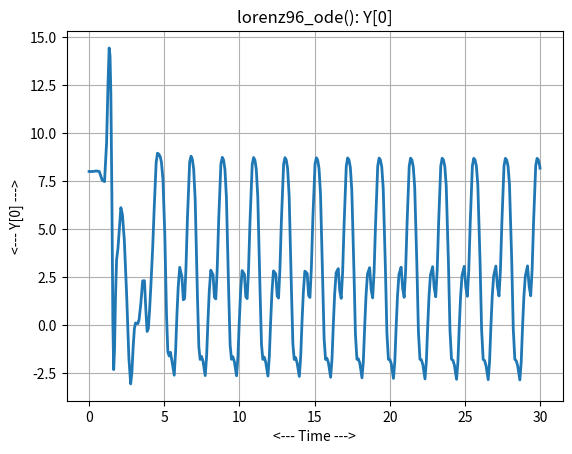
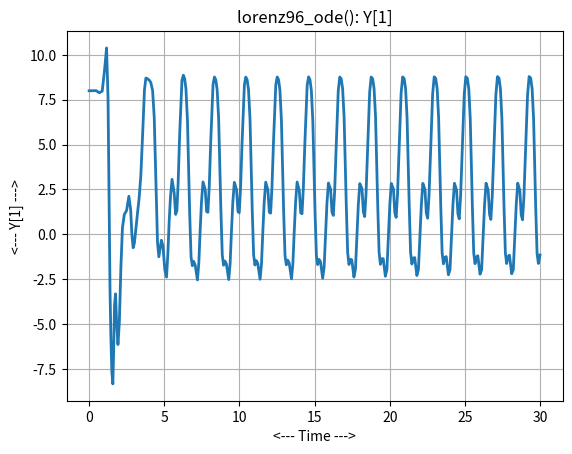
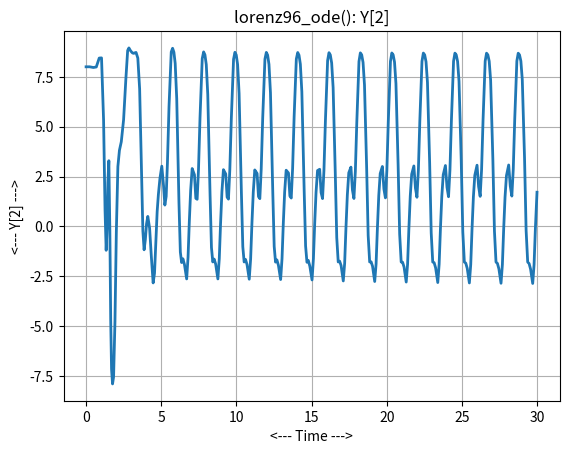
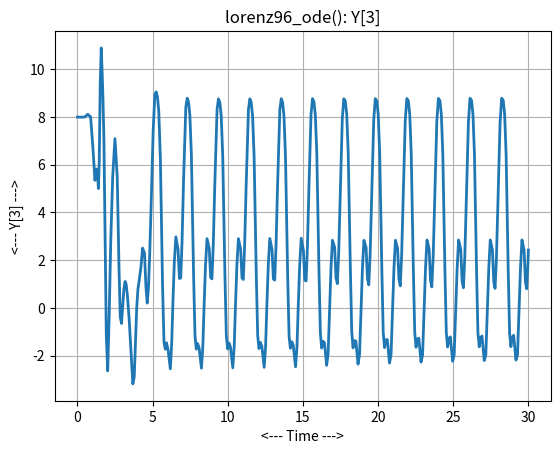
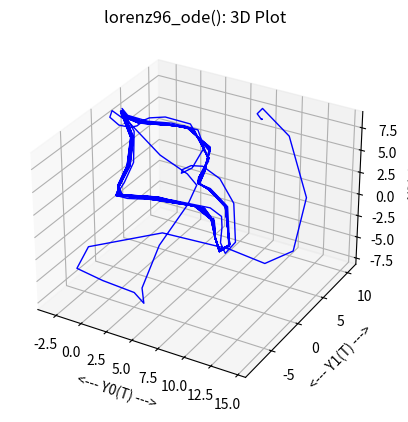

Recreate these plots in Python, in order.
#! /usr/bin/env python3
#
def lorenz96_ode_test ( ):

#*****************************************************************************80
#
## lorenz96_ode_test() tests lorenz96_ode().
#
#  Licensing:
#
#    This code is distributed under the MIT license.
#
#  Modified:
#
#    29 September 2025
#
#  Author:
#
#    John Burkardt
#
  import numpy as np
  import platform

  print ( '' )
  print ( 'lorenz96_ode_test():' )
  print ( '  python version: ' + platform.python_version ( ) )
  print ( '  numpy version:  ' + np.version.version )
  print ( '  Solve lorenz96_ode().' )

  n, force, perturb, t0, xyz0, tstop = lorenz96_parameters ( )

  print ( '' )
  print ( '  parameter values:' )
  print ( '    n =       ', n )
  print ( '    force =   ', force )
  print ( '    perturb = ', perturb )
  print ( '    t0 =      ', t0 )
  print ( '    xyz0 =    ', xyz0 )
  print ( '    tstop =   ', tstop )

  t, y = lorenz96_ode_solve_ivp ( )
  lorenz96_ode_plot_components ( t, y )
  lorenz96_ode_plot_3d ( t, y )
#
#  Terminate.
#
  print ( '' )
  print ( 'lorenz96_ode_test():' )
  print ( '  Normal end of execution.' )
  return

def lorenz96_deriv ( t, y ):

#*****************************************************************************80
#
## lorenz96_deriv() evaluates the right hand side of lorenz96_ode().
#
#  Discussion:
#
#    dy(i)/dt = ( y(i+1) - y(i-2) ) * y(i-1) - y(i) + force
#    where force is a constant independent of i
#    and the indices wrap around.
#
#  Licensing:
#
#    This code is distributed under the MIT license.
#
#  Modified:
#
#    29 September 2025
#
#  Author:
#
#    John Burkardt
#
#  Input:
#
#    real T, the value of the independent variable.
#
#    real Y[N], the values of the dependent variables at time T.
#
#  Output:
#
#    real DYDT[N], the values of the derivatives
#    of the dependent variables at time T.
#
  import numpy as np

  n, force, _, _, _, _ = lorenz96_parameters ( )

  i = np.arange ( 0, n )
  ip1 = np.roll ( i, -1 )
  im1 = np.roll ( i, +1 )
  im2 = np.roll ( i, +2 )

  dydt = ( y[ip1] - y[im2] ) * y[im1] - y[i] + force

  return dydt

def lorenz96_ode_solve_ivp ( ):

#*****************************************************************************80
#
## lorenz96_ode_solve_ivp() solves lorenz96_ode() using solve_ivp().
#
#  Licensing:
#
#    This code is distributed under the MIT license.
#
#  Modified:
#
#    29 September 2025
#
#  Author:
#
#    John Burkardt
#
#  Output:
#
#    real T[*], Y[N,*], values of the discrete solution.
#
  import numpy as np
  from scipy.integrate import solve_ivp
 
  _, _, _, t0, y0, tstop = lorenz96_parameters ( )

  tspan = np.array ( [ t0, tstop ] )
  sol = solve_ivp ( lorenz96_deriv, tspan, y0 )

  return sol.t, sol.y

def lorenz96_ode_plot_components ( t, y ):

#*****************************************************************************80
#
## lorenz96_ode_plot_components() plots each Y[I,*] for lorenz96_ode().
#
#  Licensing:
#
#    This code is distributed under the MIT license.
#
#  Modified:
#
#    29 September 2025
#
#  Author:
#
#    John Burkardt
#
#  Input:
#
#    real T[*], the value of the independent variable.
#
#    real Y[N,*], the values of the dependent variables at time T.
#
  import matplotlib.pyplot as plt
#
#  Plot the data.
#
  n, _, _, _, _, _ = lorenz96_parameters ( )

  for i in range ( 0, n ):
    plt.clf ( )
    plt.plot ( t, y[i,:], linewidth = 2 )
    plt.grid ( True )
    plt.xlabel ( '<--- Time --->' )
    plt.ylabel ( '<--- Y[' + str ( i ) + '] --->' )
    plt.title ( 'lorenz96_ode(): Y[' + str ( i ) + ']' )
    filename = 'lorenz96_ode_y' + str ( i ) + '.png'
    plt.savefig ( filename )
    print ( '  Graphics saved as "' + filename + '"' )
    plt.close ( )

  return

def lorenz96_ode_plot_3d ( t, y ):

#*****************************************************************************80
#
## lorenz96_ode_plot_3d() plots (Y0, Y1, Y2) for lorenz96_ode().
#
#  Licensing:
#
#    This code is distributed under the MIT license.
#
#  Modified:
#
#    29 September 2025
#
#  Author:
#
#    John Burkardt
#
#  Input:
#
#    real T(:), the value of the independent variable.
#
#    real Y[N,:], the values of the dependent variables at time T.
#
  import matplotlib as mpl
  import matplotlib.pyplot as plt
  from mpl_toolkits.mplot3d import Axes3D
#
#  Plot the data.
#
  fig = plt.figure ( )
  ax = fig.add_subplot ( 111, projection = '3d' )
  ax.plot ( y[0,:], y[1,:], y[2,:], linewidth = 1, color = 'b' )
  ax.grid ( True )
  ax.set_xlabel ( '<--- Y0(T) --->' )
  ax.set_ylabel ( '<--- Y1(T) --->' )
  ax.set_zlabel ( '<--- Y2(T) --->' )
  ax.set_title ( 'lorenz96_ode(): 3D Plot' )
  filename = 'lorenz96_ode_3d.png'
  plt.savefig ( filename )
  print ( '  Graphics saved as "' + filename + '"' )
  plt.close ( )

  return

def lorenz96_parameters ( n_user = None, force_user = None, \
  perturb_user = None, t0_user = None, y0_user = None, tstop_user = None ):

#*****************************************************************************80
#
## lorenz96_parameters() returns parameters for lorenz96_ode().
#
#  Discussion:
#
#    If input values are specified, this resets the default parameters.
#    Otherwise, the output will be the current defaults.
#
#  Licensing:
#
#    This code is distributed under the MIT license.
#
#  Modified:
#
#    29 September 2025
#
#  Author:
#
#    John Burkardt
#
#  Input:
#
#    real n_user: problem parameter.
#
#    real force_user: problem parameter.
#
#    real perturb_user: problem parameter.
#
#    real t0_user: the initial time.
#
#    real y0_user: the initial condition.
#
#    real tstop_user: the final time.
#
#  Output:
#
#    real n: problem parameter.
#
#    real force: problem parameter.
#
#    real perturb: problem parameter.
#
#    real t0: the initial time.
#
#    real y0: the initial condition.
#
#    real tstop: the final time.
#
  from numpy.random import default_rng
  import numpy as np
#
#  Initialize defaults.
#
  if not hasattr ( lorenz96_parameters, "n_default" ):
    lorenz96_parameters.n_default = 4

  if not hasattr ( lorenz96_parameters, "force_default" ):
    lorenz96_parameters.force_default = 8.0

  if not hasattr ( lorenz96_parameters, "perturb_default" ):
    lorenz96_parameters.perturb_default = 0.001

  if not hasattr ( lorenz96_parameters, "t0_default" ):
    lorenz96_parameters.t0_default = 0.0

  if not hasattr ( lorenz96_parameters, "y0_default" ):
    rng = default_rng ( )
    s = lorenz96_parameters.perturb_default \
      * rng.standard_normal ( size = lorenz96_parameters.n_default )
    lorenz96_parameters.y0_default = lorenz96_parameters.force_default \
      * np.ones ( lorenz96_parameters.n_default ) + s

  if not hasattr ( lorenz96_parameters, "tstop_default" ):
    lorenz96_parameters.tstop_default = 30.0
#
#  Update defaults if input was supplied.
#
  if ( n_user is not None ):
    lorenz96_parameters.n_default = n_user

  if ( force_user is not None ):
    lorenz96_parameters.force_default = force_user

  if ( perturb_user is not None ):
    lorenz96_parameters.perturb_default = perturb_user

  if ( t0_user is not None ):
    lorenz96_parameters.t0_default = t0_user

  if ( y0_user is not None ):
    lorenz96_parameters.y0_default = y0_user

  if ( tstop_user is not None ):
    lorenz96_parameters.tstop_default = tstop_user
#
#  Return values.
#
  n = lorenz96_parameters.n_default
  force = lorenz96_parameters.force_default
  perturb = lorenz96_parameters.perturb_default
  t0 = lorenz96_parameters.t0_default
  y0 = lorenz96_parameters.y0_default
  tstop = lorenz96_parameters.tstop_default
  
  return n, force, perturb, t0, y0, tstop

def timestamp ( ):

#*****************************************************************************80
#
## timestamp() prints the date as a timestamp.
#
#  Licensing:
#
#    This code is distributed under the MIT license. 
#
#  Modified:
#
#    06 April 2013
#
#  Author:
#
#    John Burkardt
#
  import time

  t = time.time ( )
  print ( time.ctime ( t ) )

  return None

if ( __name__ == '__main__' ):
  timestamp ( )
  lorenz96_ode_test ( )
  timestamp ( )
